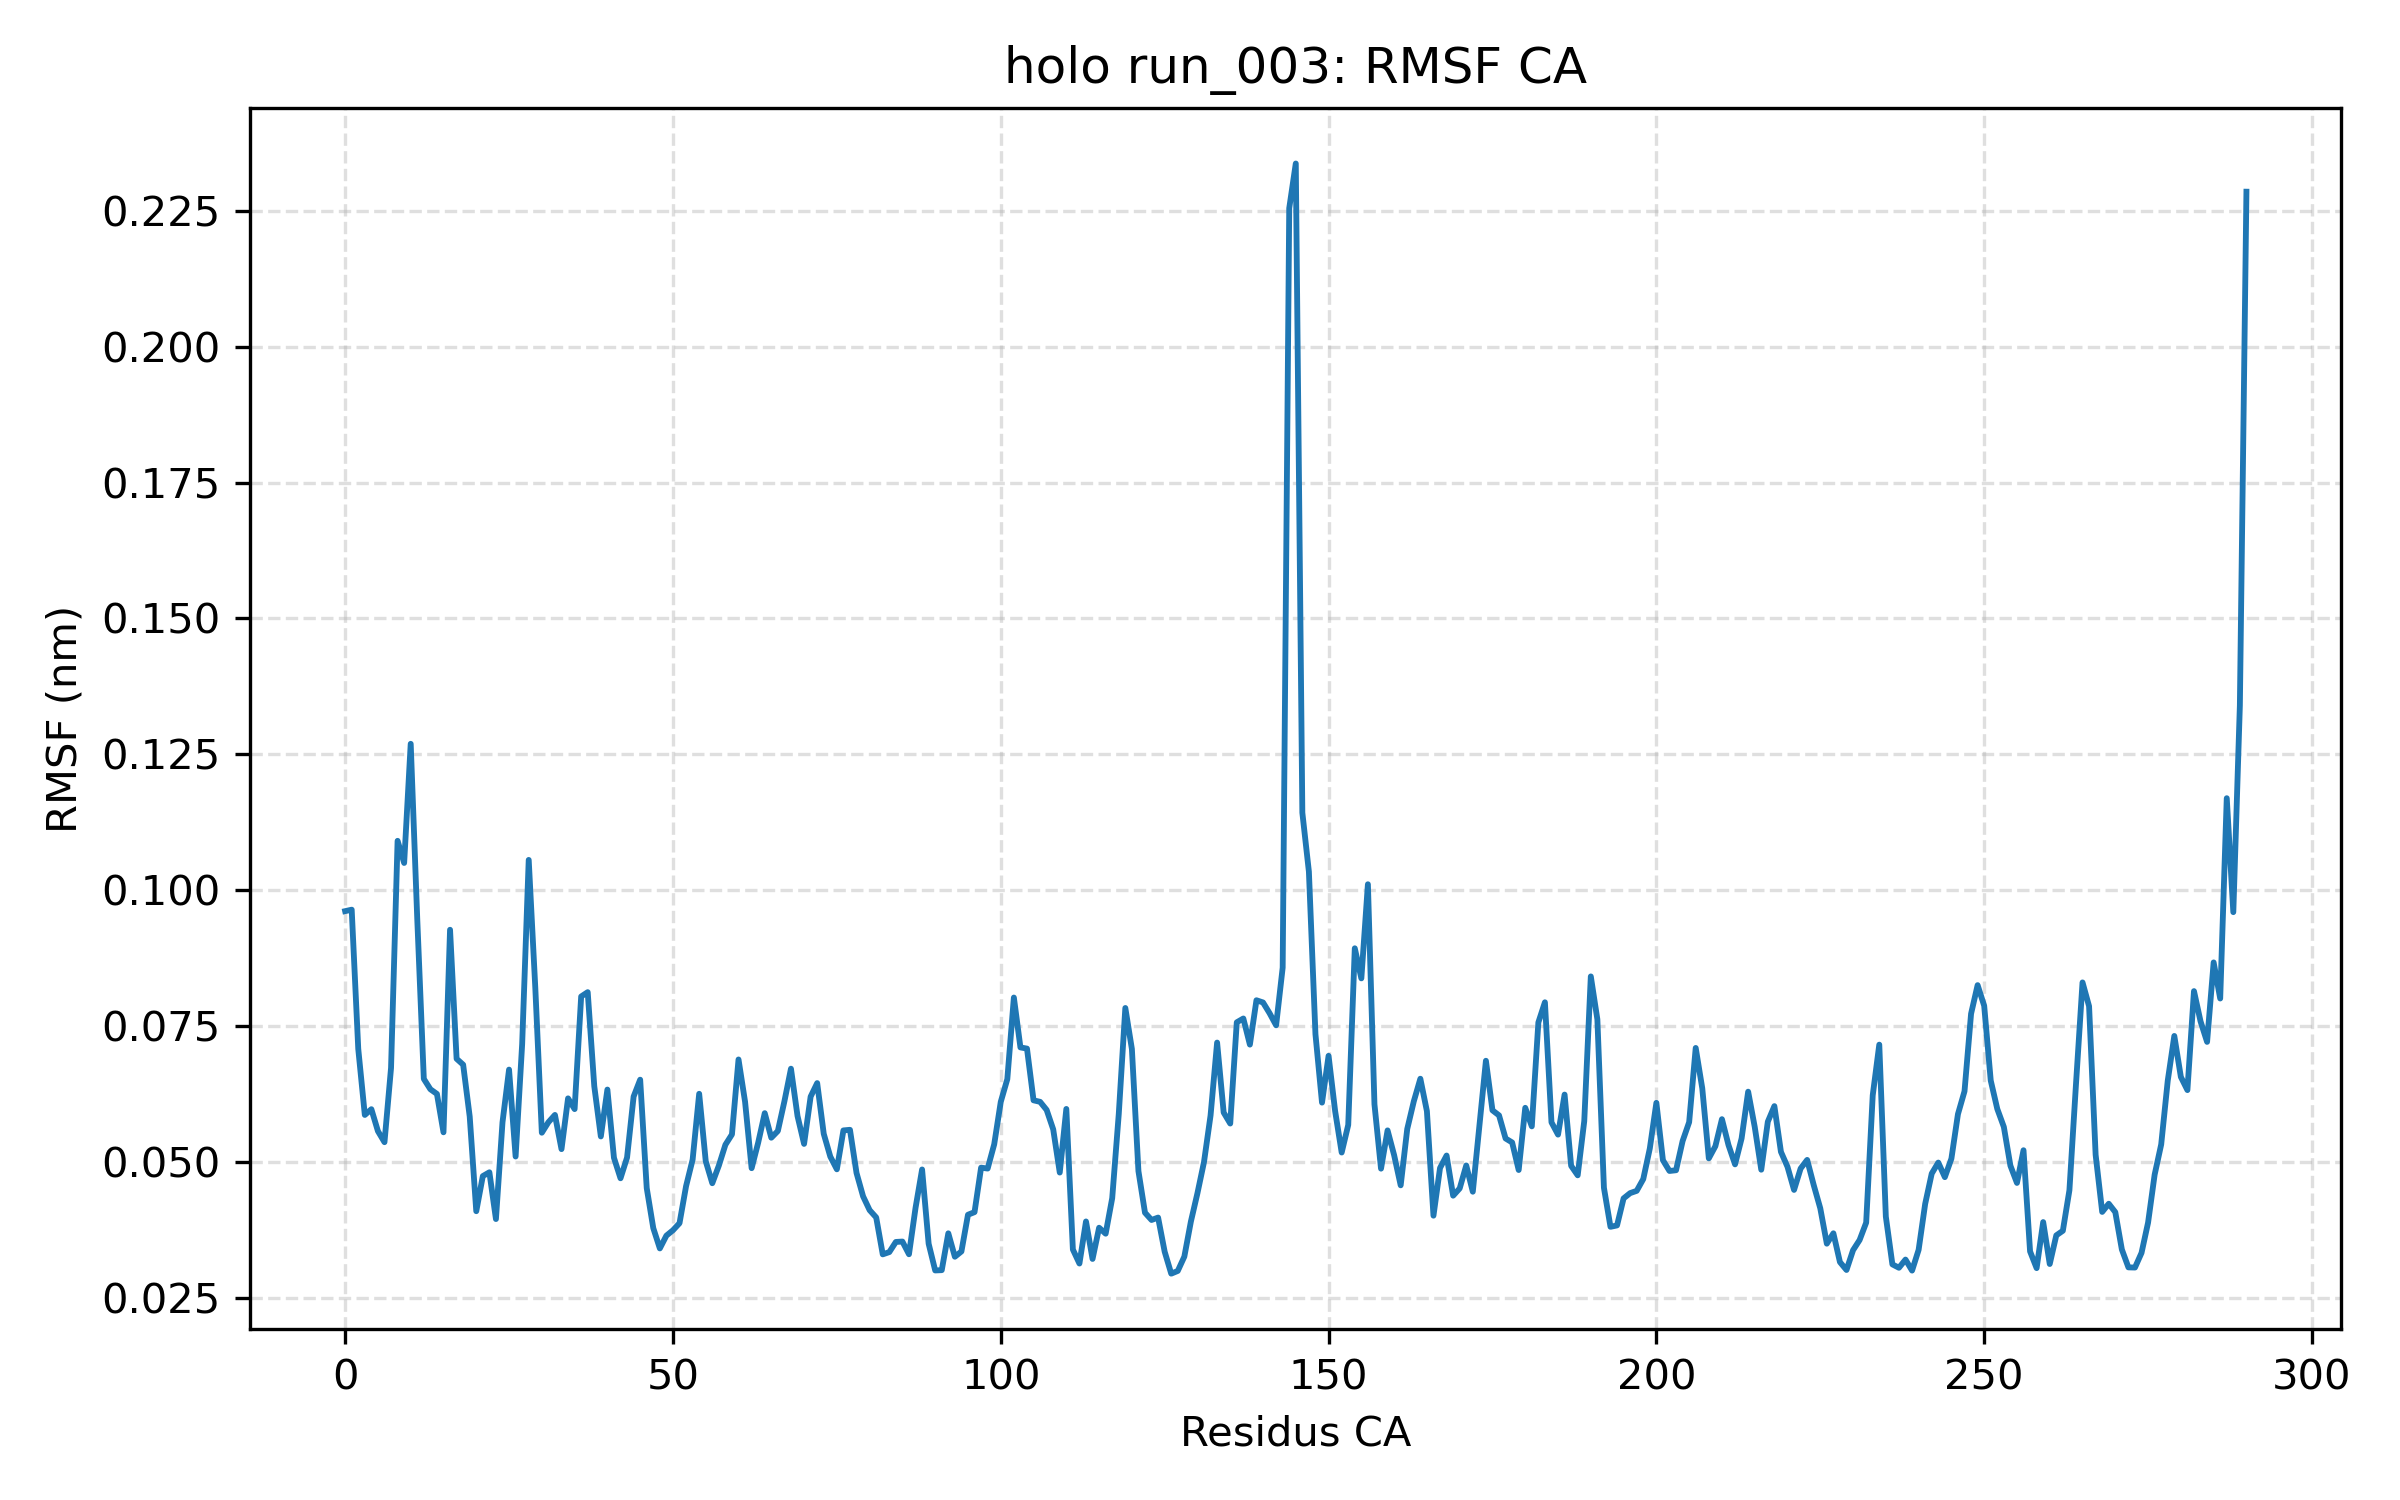

Values plotted in this chart, from the file beside it:
residue, rmsf_nm
ILE0, 0.09618
GLU1, 0.09644
GLN2, 0.07084
PRO3, 0.05869
ARG4, 0.05975
TRP5, 0.05572
ALA6, 0.05368
SER7, 0.06734
LYS8, 0.1091
ASP9, 0.105
SER10, 0.127
ALA11, 0.09469
ALA12, 0.06532
GLY13, 0.06342
ALA14, 0.06256
ALA15, 0.0555
SER16, 0.09275
THR17, 0.06902
PRO18, 0.06793
ASP19, 0.05839
GLU20, 0.04099
LYS21, 0.04745
ILE22, 0.04815
VAL23, 0.03954
LEU24, 0.05733
GLU25, 0.06703
PHE26, 0.05105
MET27, 0.07174
ASP28, 0.1056
ALA29, 0.08216
LEU30, 0.05542
THR31, 0.05735
SER32, 0.0587
ASN33, 0.0524
ASP34, 0.06174
ALA35, 0.05977
ALA36, 0.08048
LYS37, 0.08128
LEU38, 0.06397
ILE39, 0.05473
GLU40, 0.06336
TYR41, 0.05081
PHE42, 0.04704
ALA43, 0.05086
GLU44, 0.06207
ASP45, 0.06518
THR46, 0.04524
MET47, 0.03788
TYR48, 0.03414
GLN49, 0.0365
ASN50, 0.03748
MET51, 0.03879
PRO52, 0.04559
LEU53, 0.05047
PRO54, 0.06258
PRO55, 0.05019
ALA56, 0.04613
TYR57, 0.04938
GLY58, 0.05321
ARG59, 0.05511
... 231 more rows
